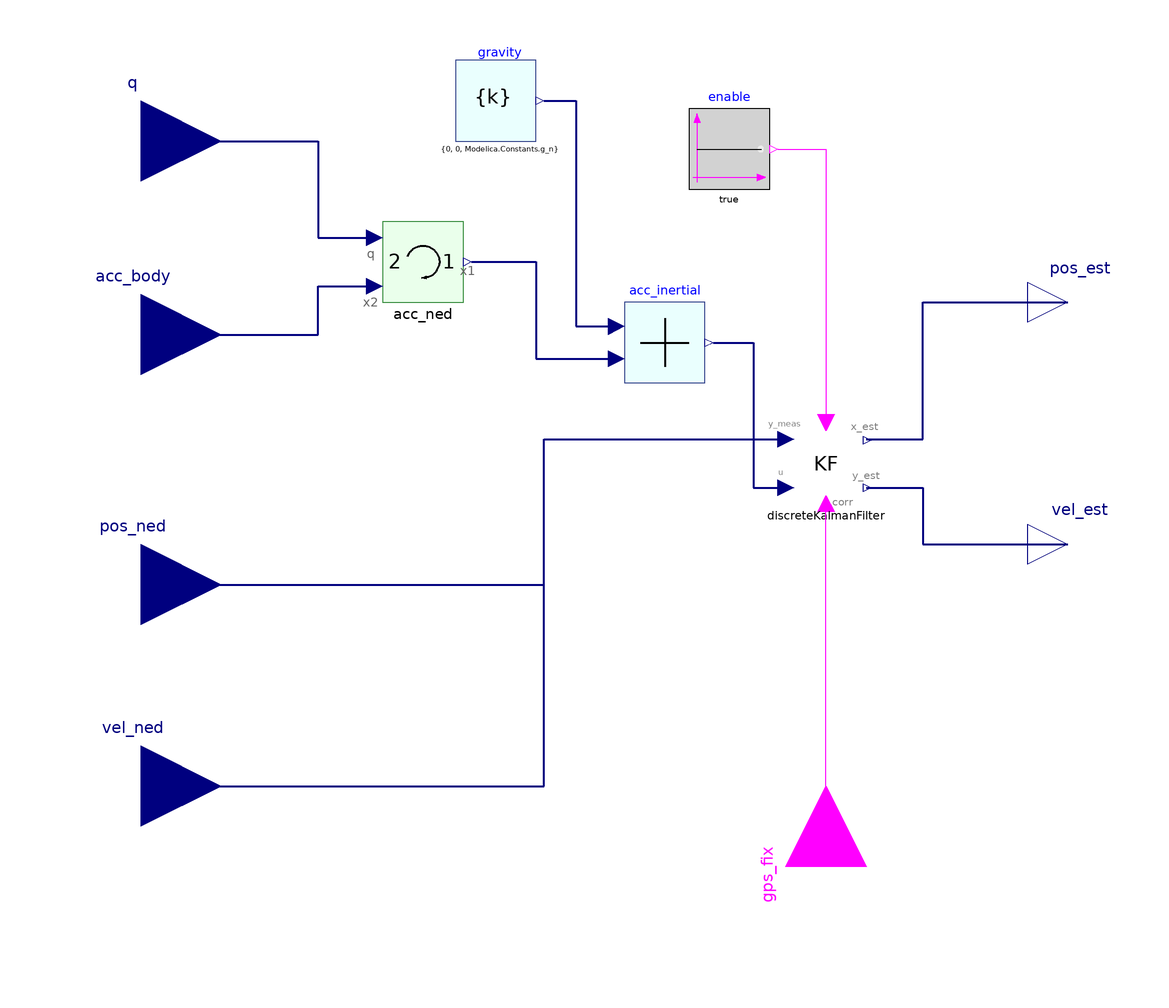

This picture is the connection diagram that the Modelica source below describes through its graphical annotations.

model PositionEstimation
  extends RocketControl.Icons.Navigation;
  parameter SI.Position sigma_pos;
  parameter SI.Position sigma_vel;
  parameter Real[6] sigma_gps;
  parameter Real[6] x0 = {0, 0, 0, 0, 0, 0};
  parameter Integer samplingPeriodMs;
  final parameter SI.Duration T = samplingPeriodMs / 1000;
  RocketControl.GNC.DiscreteKalmanFilter discreteKalmanFilter(A = [identity(3), identity(3) * T; zeros(3, 3), identity(3)], B = [zeros(3, 3); identity(3) * T], C = identity(6), Q = [identity(3) * sigma_pos ^ 2, zeros(3, 3); zeros(3, 3), identity(3) * sigma_vel ^ 2] .* T, R = diagonal(sigma_gps .^ 2), m = 3, n = 6, p = 6, x0 = x0) annotation(
    Placement(visible = true, transformation(origin = {50, 0}, extent = {{-10, -10}, {10, 10}}, rotation = 0)));
  Modelica.Blocks.Interfaces.RealInput q[4] annotation(
    Placement(visible = true, transformation(origin = {-120, 80}, extent = {{-20, -20}, {20, 20}}, rotation = 0), iconTransformation(origin = {-120, 100}, extent = {{-20, -20}, {20, 20}}, rotation = 0)));
  Modelica.Blocks.Interfaces.RealInput acc_body[3] annotation(
    Placement(visible = true, transformation(origin = {-120, 32}, extent = {{-20, -20}, {20, 20}}, rotation = 0), iconTransformation(origin = {-120, 32}, extent = {{-20, -20}, {20, 20}}, rotation = 0)));
  Modelica.Blocks.Interfaces.RealInput pos_ned[3] annotation(
    Placement(visible = true, transformation(origin = {-120, -30}, extent = {{-20, -20}, {20, 20}}, rotation = 0), iconTransformation(origin = {-120, -36}, extent = {{-20, -20}, {20, 20}}, rotation = 0)));
  Modelica.Blocks.Interfaces.RealInput vel_ned[3] annotation(
    Placement(visible = true, transformation(origin = {-120, -80}, extent = {{-20, -20}, {20, 20}}, rotation = 0), iconTransformation(origin = {-120, -98}, extent = {{-20, -20}, {20, 20}}, rotation = 0)));
  RocketControl.Blocks.Math.Quaternions.resolve1 acc_ned annotation(
    Placement(visible = true, transformation(origin = {-50, 50}, extent = {{-10, -10}, {10, 10}}, rotation = 0)));
  RocketControl.Blocks.Math.Vectors.VectorConstant gravity(k = {0, 0, Modelica.Constants.g_n}) annotation(
    Placement(visible = true, transformation(origin = {-32, 90}, extent = {{-10, -10}, {10, 10}}, rotation = 0)));
  RocketControl.Blocks.Math.Vectors.VectorAdd acc_inertial annotation(
    Placement(visible = true, transformation(origin = {10, 30}, extent = {{-10, -10}, {10, 10}}, rotation = 0)));
  Modelica.Blocks.Interfaces.RealOutput pos_est[3] annotation(
    Placement(visible = true, transformation(origin = {110, 40}, extent = {{-10, -10}, {10, 10}}, rotation = 0), iconTransformation(origin = {110, 40}, extent = {{-10, -10}, {10, 10}}, rotation = 0)));
  Modelica.Blocks.Interfaces.RealOutput vel_est[3] annotation(
    Placement(visible = true, transformation(origin = {110, -20}, extent = {{-10, -10}, {10, 10}}, rotation = 0), iconTransformation(origin = {110, -40}, extent = {{-10, -10}, {10, 10}}, rotation = 0)));
  Modelica.Blocks.Sources.BooleanConstant enable annotation(
    Placement(visible = true, transformation(origin = {26, 78}, extent = {{-10, -10}, {10, 10}}, rotation = 0)));
  Modelica.Blocks.Interfaces.BooleanInput gps_fix annotation(
    Placement(visible = true, transformation(origin = {50, -100}, extent = {{-20, -20}, {20, 20}}, rotation = 90), iconTransformation(origin = {-40, -120}, extent = {{-20, -20}, {20, 20}}, rotation = 90)));
equation
  connect(q, acc_ned.q) annotation(
    Line(points = {{-120, 80}, {-76, 80}, {-76, 56}, {-62, 56}}, color = {0, 0, 127}, thickness = 0.5));
  connect(acc_body, acc_ned.x2) annotation(
    Line(points = {{-120, 32}, {-76, 32}, {-76, 44}, {-62, 44}}, color = {0, 0, 127}, thickness = 0.5));
  connect(gravity.v, acc_inertial.v1) annotation(
    Line(points = {{-20, 90}, {-12, 90}, {-12, 34}, {-2, 34}}, color = {0, 0, 127}, thickness = 0.5));
  connect(acc_ned.x1, acc_inertial.v2) annotation(
    Line(points = {{-38, 50}, {-22, 50}, {-22, 26}, {-2, 26}}, color = {0, 0, 127}, thickness = 0.5));
  connect(acc_inertial.vc, discreteKalmanFilter.u) annotation(
    Line(points = {{22, 30}, {32, 30}, {32, -6}, {40, -6}}, color = {0, 0, 127}, thickness = 0.5));
  connect(discreteKalmanFilter.x_est[1:3], pos_est) annotation(
    Line(points = {{60, 6}, {74, 6}, {74, 40}, {110, 40}}, color = {0, 0, 127}, thickness = 0.5));
  connect(discreteKalmanFilter.x_est[4:6], vel_est) annotation(
    Line(points = {{60, -6}, {74, -6}, {74, -20}, {110, -20}}, color = {0, 0, 127}, thickness = 0.5));
  connect(enable.y, discreteKalmanFilter.enable) annotation(
    Line(points = {{38, 78}, {50, 78}, {50, 10}}, color = {255, 0, 255}));
  connect(pos_ned, discreteKalmanFilter.y_meas[1:3]) annotation(
    Line(points = {{-120, -30}, {-20, -30}, {-20, 6}, {40, 6}}, color = {0, 0, 127}, thickness = 0.5));
  connect(vel_ned, discreteKalmanFilter.y_meas[4:6]) annotation(
    Line(points = {{-120, -80}, {-20, -80}, {-20, 6}, {40, 6}}, color = {0, 0, 127}, thickness = 0.5));
  connect(gps_fix, discreteKalmanFilter.correct) annotation(
    Line(points = {{50, -100}, {50, -10}}, color = {255, 0, 255}));
  annotation(
    Icon(graphics = {Text(origin = {-130, 70}, lineColor = {102, 102, 102}, extent = {{-30, 20}, {30, -20}}, textString = "q"), Text(origin = {-126, 6}, lineColor = {102, 102, 102}, extent = {{-30, 20}, {30, -20}}, textString = "acc"), Text(origin = {-126, -62}, lineColor = {102, 102, 102}, extent = {{-30, 20}, {30, -20}}, textString = "pos"), Text(origin = {-130, -128}, lineColor = {102, 102, 102}, extent = {{-30, 20}, {30, -20}}, textString = "vel"), Text(origin = {110, 18}, lineColor = {102, 102, 102}, extent = {{-30, 20}, {30, -20}}, textString = "pos_est"), Text(origin = {110, -64}, lineColor = {102, 102, 102}, extent = {{-30, 20}, {30, -20}}, textString = "vel_est"), Text(origin = {0, -76}, fillColor = {102, 102, 102}, extent = {{-100, 18}, {100, -18}}, textString = "pos/vel")}));
end PositionEstimation;